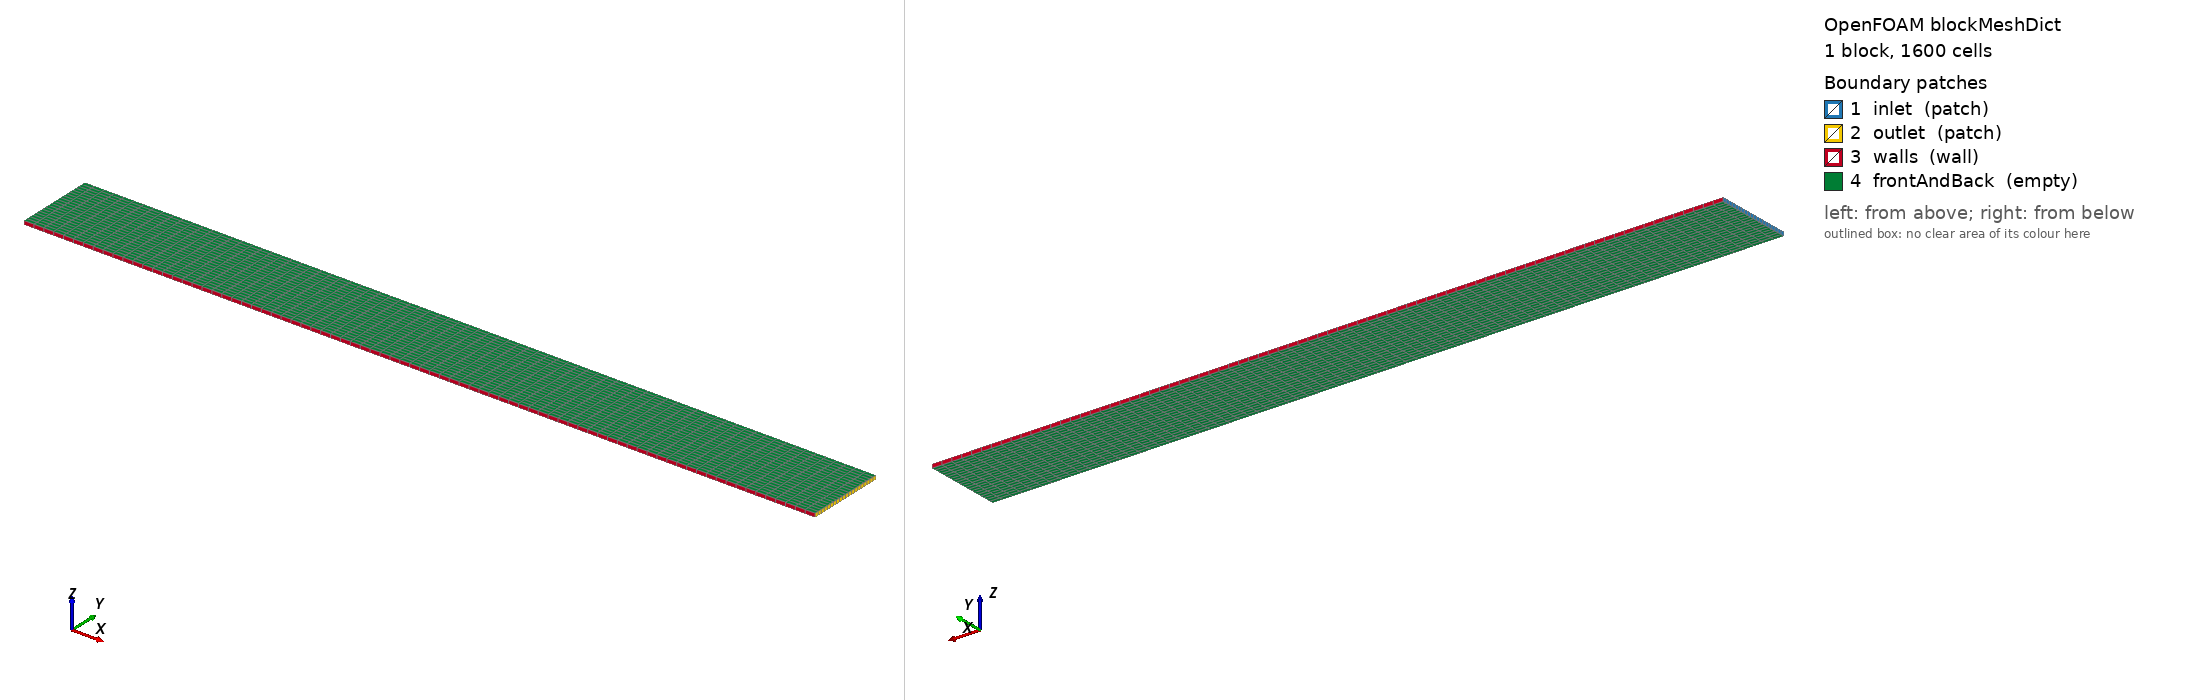

OpenFOAM case: the mesh blockMesh builds from blockMeshDict, 1 block(s), 1600 cells. Boundary patches (legend numbers): 1 inlet (patch), 2 outlet (patch), 3 walls (wall), 4 frontAndBack (empty). Left view from above one corner, right view from below the opposite corner. Boundary conditions: 1 field file(s) under 0/; 4 of 4 drawn patches have an entry in a shipped field file.

=== system/blockMeshDict ===
// OpenCFD/OpenFOAM starter case. Edit a copy in cases/, using SI units.
// See the case README.md and workspace EDITING_GUIDE.md for the editing workflow.
FoamFile
{
    version 2.0;
    format ascii;
    class dictionary;
    object blockMeshDict;
}

// EDIT geometry here: coordinates are in metres after multiplication by scale.
scale 1;

// Vertex labels 0..7 form one right-handed hexahedral block.
vertices
(
    (0 0 0) // 0
    (2 0 0) // 1
    (2 0.2 0) // 2
    (0 0.2 0) // 3
    (0 0 0.01) // 4
    (2 0 0.01) // 5
    (2 0.2 0.01) // 6
    (0 0.2 0.01) // 7
);

// EDIT (Nx Ny Nz): cell counts; keep empty directions at one cell.
blocks
(
    hex (0 1 2 3 4 5 6 7) (80 20 1) simpleGrading (1 1 1)
);

// Uniform spacing by default; simpleGrading controls expansion ratios.
edges ();

// Patch names must match EVERY field in 0/. Face order points outward.
boundary
(
    inlet
    {
        type patch;
        faces ((0 4 7 3));
    }
    outlet
    {
        type patch;
        faces ((1 2 6 5));
    }
    walls
    {
        type wall;
        faces ((0 1 5 4) (3 7 6 2));
    }
    frontAndBack
    {
        type empty;
        faces ((0 3 2 1) (4 5 6 7));
    }
);

mergePatchPairs ();


=== system/controlDict ===
// OpenCFD/OpenFOAM starter case. Edit a copy in cases/, using SI units.
// See the case README.md and workspace EDITING_GUIDE.md for the editing workflow.
FoamFile
{
    version 2.0;
    format ascii;
    class dictionary;
    object controlDict;
}

// Solver executable: changing this also requires matching fields and physics.
application simpleFoam;

// Fresh runs begin at 0. Manual restarts need startFrom latestTime;
// do NOT use the fresh-run script for a restart (it remeshes/reinitializes).
startFrom startTime;
startTime 0;
stopAt endTime;

// EDIT: iteration count (steady solver, not elapsed physical seconds).
endTime 1000;
// One pseudo-time step per steady iteration.
deltaT 1;

// EDIT: write every N iterations.
writeControl timeStep;
writeInterval 100;
purgeWrite 0;                 // Keep all written times; >0 keeps only the latest N.
writeFormat ascii;            // Human-readable output; binary is smaller/faster.
writePrecision 8;
writeCompression off;
timeFormat general;
timePrecision 10;
runTimeModifiable yes;         // Re-read editable controls during the run.


// Optional function objects (probes, forces, averages) go in this dictionary.
functions {}


=== 0/p ===
// OpenCFD/OpenFOAM starter case. Edit a copy in cases/, using SI units.
// See the case README.md and workspace EDITING_GUIDE.md for the editing workflow.
FoamFile
{
    version 2.0;
    format ascii;
    class volScalarField;
    object p;
}

// Kinematic gauge pressure p/rho [m^2/s^2]; multiply pressure differences by density for Pa.
dimensions [0 2 -2 0 0 0 0];

// Starting value inside every cell; setFields may replace selected regions.
internalField uniform 0;

boundaryField
{
    // Pressure follows from the specified velocity.
    inlet
    {
        type zeroGradient;
    }

    // EDIT kinematic gauge-pressure reference, NOT absolute Pa.
    outlet
    {
        type fixedValue;
        value uniform 0;
    }

    // Zero normal pressure gradient for this stationary channel.
    walls
    {
        type zeroGradient;
    }

    // 2D direction: must also be empty in the mesh, with one cell through thickness.
    frontAndBack
    {
        type empty;
    }

}
